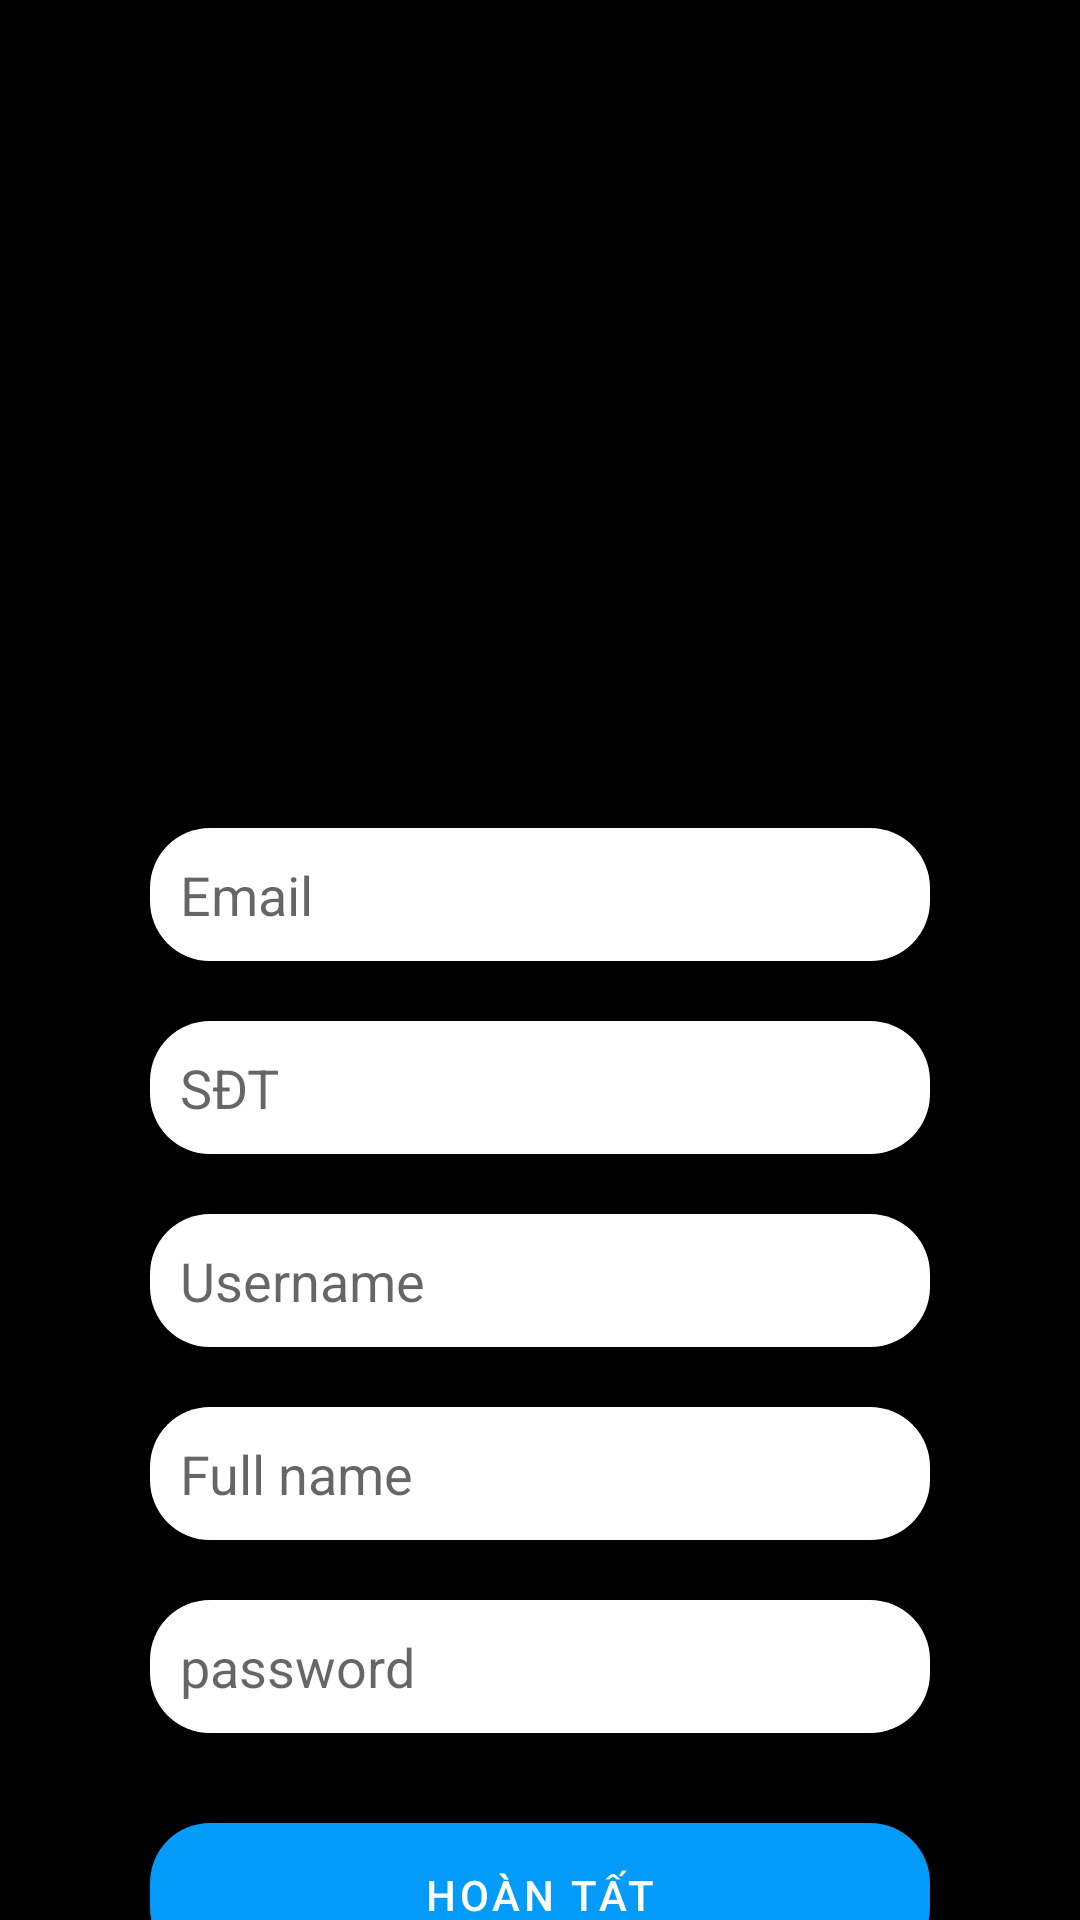

The Android layout XML behind this screen, and the referenced resources:
<!-- AndroidManifest.xml: application theme Theme.NT118_Project -->
<!-- res/layout/activity_signup_fragment.xml -->
<?xml version="1.0" encoding="utf-8"?>
<ScrollView
    android:layout_width="match_parent"
    android:layout_height="match_parent"
    xmlns:android="http://schemas.android.com/apk/res/android"
    xmlns:app="http://schemas.android.com/apk/res-auto"
    xmlns:tools="http://schemas.android.com/tools">
<RelativeLayout xmlns:android="http://schemas.android.com/apk/res/android"
    xmlns:app="http://schemas.android.com/apk/res-auto"
    xmlns:tools="http://schemas.android.com/tools"
    android:layout_width="match_parent"
    android:layout_height="match_parent"
    android:background="@color/black"
    tools:context=".Fragments.LoginFragment">

    <ImageView
        android:id="@+id/logo"
        android:layout_width="274dp"
        android:layout_height="216dp"
        android:layout_alignParentLeft="true"
        android:layout_alignParentTop="true"
        android:layout_alignParentRight="true"
        android:layout_marginTop="30dp"
        android:src="@drawable/logo_white"
        app:tint="@color/blue" />
    <EditText
        android:id="@+id/email_signup"
        android:layout_width="wrap_content"
        android:layout_height="wrap_content"
        android:layout_below="@+id/logo"
        android:background="@drawable/rounded_username"
        android:layout_alignParentLeft="true"
        android:layout_alignParentRight="true"
        android:layout_marginTop="30dp"
        android:layout_marginLeft="50dp"
        android:layout_marginRight="50dp"
        android:padding="10dp"
        android:hint="Email"
        />
    <EditText
        android:id="@+id/phone_number_signup"
        android:layout_width="wrap_content"
        android:layout_height="wrap_content"
        android:layout_below="@+id/email_signup"
        android:layout_alignParentLeft="true"
        android:layout_alignParentRight="true"
        android:layout_marginTop="20dp"
        android:layout_marginLeft="50dp"
        android:layout_marginRight="50dp"
        android:background="@drawable/rounded_username"
        android:padding="10dp"
        android:hint="SĐT"
        />
    <EditText
        android:id="@+id/username_signup"
        android:layout_width="wrap_content"
        android:layout_height="wrap_content"
        android:layout_below="@+id/phone_number_signup"
        android:layout_alignParentLeft="true"
        android:layout_alignParentRight="true"
        android:layout_marginTop="20dp"
        android:layout_marginLeft="50dp"
        android:layout_marginRight="50dp"
        android:background="@drawable/rounded_username"
        android:padding="10dp"
        android:hint="Username"
        />
    <EditText
        android:id="@+id/fullname_signup"
        android:layout_width="wrap_content"
        android:layout_height="wrap_content"
        android:layout_below="@+id/username_signup"
        android:layout_alignParentLeft="true"
        android:layout_alignParentRight="true"
        android:layout_marginTop="20dp"
        android:layout_marginLeft="50dp"
        android:layout_marginRight="50dp"
        android:background="@drawable/rounded_username"
        android:padding="10dp"
        android:hint="Full name"
        />
    <EditText
        android:id="@+id/pw_signup"
        android:layout_width="wrap_content"
        android:layout_height="wrap_content"
        android:layout_below="@+id/fullname_signup"
        android:layout_alignParentLeft="true"
        android:layout_alignParentRight="true"
        android:layout_marginTop="20dp"
        android:layout_marginLeft="50dp"
        android:layout_marginRight="50dp"
        android:background="@drawable/rounded_username"
        android:padding="10dp"
        android:hint="password"
        android:inputType="textPassword"
        />
    <Button
        android:id="@+id/signup_button"
        android:layout_width="wrap_content"
        android:layout_height="wrap_content"
        android:layout_below="@id/pw_signup"
        android:layout_alignParentLeft="true"
        android:layout_alignParentRight="true"
        android:layout_marginTop="30dp"
        android:layout_marginLeft="50dp"
        android:layout_marginRight="50dp"
        android:background="@drawable/rounded_username"
        android:text="Hoàn tất"
        android:textColor="@color/white"
        />
    <Button
        android:id="@+id/signin_button"
        android:layout_width="wrap_content"
        android:layout_height="wrap_content"
        android:layout_below="@id/signup_button"
        android:layout_alignParentLeft="true"
        android:layout_alignParentRight="true"
        android:layout_marginTop="20dp"
        android:layout_marginLeft="50dp"
        android:layout_marginRight="50dp"
        android:background="@drawable/rounded_username"
        android:text="Đăng nhập"
        android:textColor="@color/white"
        />
    <Button
        android:id="@+id/resend_button"
        android:layout_width="wrap_content"
        android:layout_height="wrap_content"
        android:layout_below="@id/signin_button"
        android:layout_alignParentLeft="true"
        android:layout_alignParentRight="true"
        android:layout_marginTop="20dp"
        android:layout_marginLeft="50dp"
        android:layout_marginRight="50dp"
        android:visibility="gone"
        android:background="@drawable/rounded_username"
        android:text="Gửi lại email xác nhận"
        android:textColor="@color/white"
        />

</RelativeLayout>
</ScrollView>
<!-- resources referenced by this layout -->
<resources>
  <color name="black">#FF000000</color>
  <color name="blue">#0072cf</color>
  <color name="white">#FFFFFFFF</color>
  <!-- drawable rounded_username (drawable) -->
  <?xml version="1.0" encoding="utf-8"?>
  <shape xmlns:android="http://schemas.android.com/apk/res/android"
      android:shape="rectangle">
      <solid android:color="@color/white" />
      <corners
          android:radius="20dp" />
  </shape>
  <style name="Theme.NT118_Project" parent="Theme.MaterialComponents.DayNight.NoActionBar">
          
          <item name="colorPrimary">@color/main_blue</item>
          <item name="colorPrimaryVariant">@color/main_blue</item>
          <item name="colorOnPrimary">@color/main_blue</item>
          
          <item name="colorSecondary">@color/teal_200</item>
          <item name="colorSecondaryVariant">@color/teal_700</item>
          <item name="colorOnSecondary">@color/black</item>
          
          <item name="android:statusBarColor">?attr/colorPrimaryVariant</item>
          
      </style>
  <color name="main_blue">#029BF9</color>
  <color name="teal_200">#FF03DAC5</color>
  <color name="teal_700">#FF018786</color>
</resources>
